The GitHub repository mys3lfasfaan/Advanced_Retinal_Classification contains a labelled image folder "RFMID - Cropped" with 4 categories: ARMD, MYA, normal, TSLN. Examples follow, each with its label.

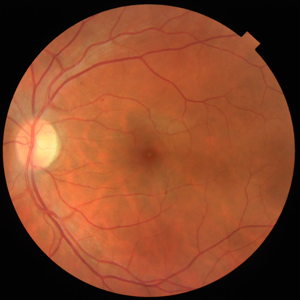
Label: normal

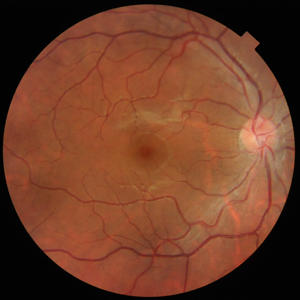
Label: normal

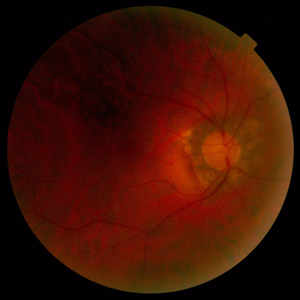
Label: MYA

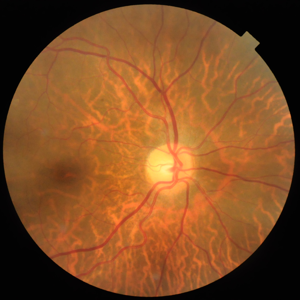
Label: TSLN

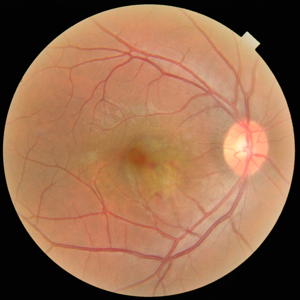
Label: ARMD

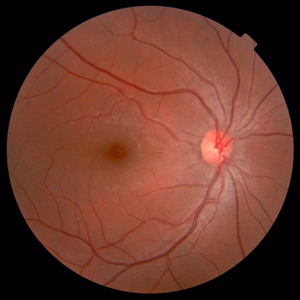
Label: normal
